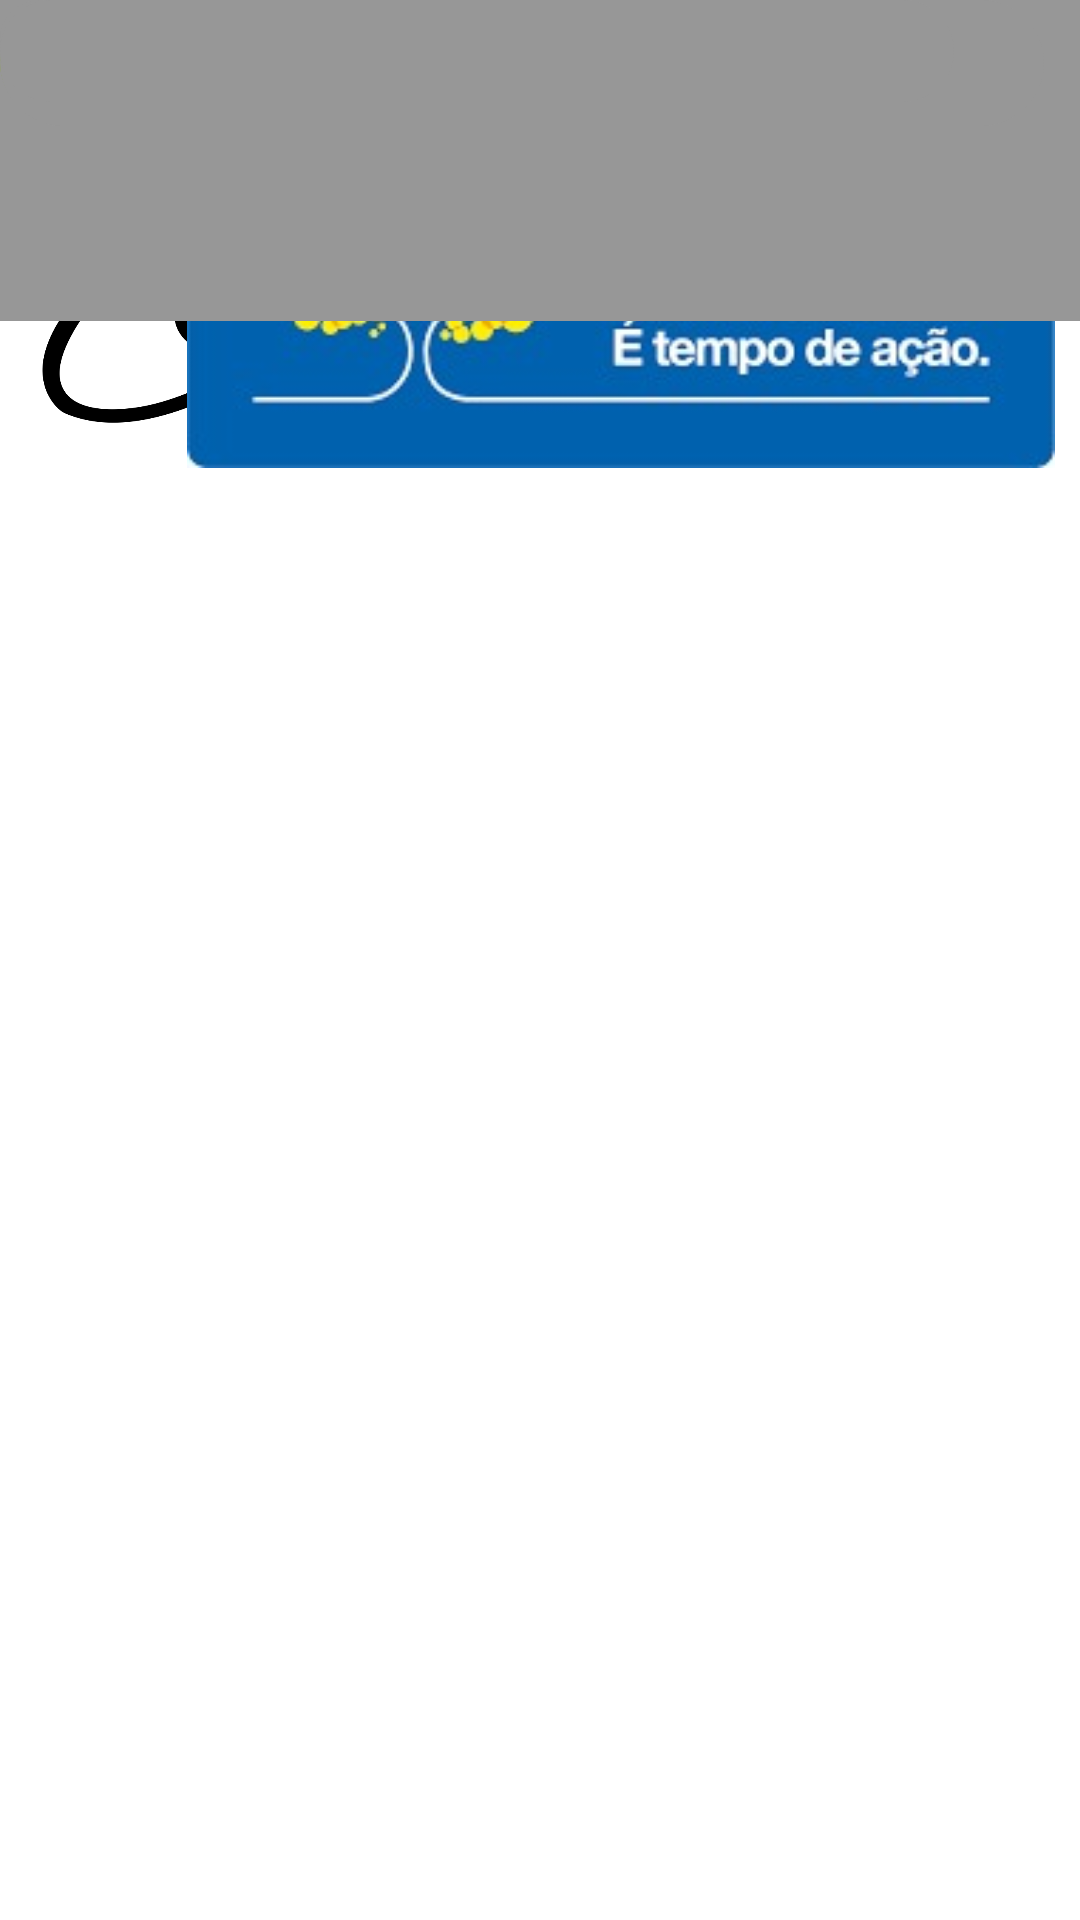

The Android layout XML behind this screen, and the referenced resources:
<!-- AndroidManifest.xml: application theme Theme.ControleMaterial -->
<!-- res/layout/activity_tela_cadastro.xml -->
<?xml version="1.0" encoding="utf-8"?>
<androidx.constraintlayout.widget.ConstraintLayout xmlns:android="http://schemas.android.com/apk/res/android"
    xmlns:app="http://schemas.android.com/apk/res-auto"
    xmlns:tools="http://schemas.android.com/tools"
    android:layout_width="match_parent"
    android:background="@drawable/bg_layer_gradient"
    android:layout_height="match_parent"
    tools:context=".TelaCadastro">

    <ImageView
        android:id="@+id/logoCEMI"
        android:layout_width="203dp"
        android:layout_height="141dp"
        android:src="@drawable/cemilogo"
        tools:ignore="MissingConstraints"
        tools:layout_editor_absoluteX="-1dp"
        tools:layout_editor_absoluteY="2dp" />

    <TextView
        android:id="@+id/CadastroEconsulta"
        android:layout_width="210dp"
        android:layout_height="135dp"
        android:text="Cadastro e consulta"
        android:textAlignment="center"
        android:textColor="@color/black"
        android:textSize="45sp"
        tools:layout_editor_absoluteX="202dp"
        tools:layout_editor_absoluteY="3dp"
        tools:ignore="MissingConstraints" />


    <ImageView
        android:id="@+id/logoGDF"
        android:layout_width="414dp"
        android:layout_height="156dp"
        android:src="@drawable/gdf_jpg"
        tools:ignore="MissingConstraints"
        tools:layout_editor_absoluteX="0dp"
        tools:layout_editor_absoluteY="572dp" />

    <TextView
        android:id="@+id/NumeroDescription"
        android:layout_width="235dp"
        android:layout_height="35dp"
        android:text="Número do Patrimônio"
        android:textAllCaps="true"
        android:textColor="@color/black"
        android:textSize="18sp"
        android:textStyle="normal"
        tools:ignore="MissingConstraints"
        tools:layout_editor_absoluteX="16dp"
        tools:layout_editor_absoluteY="166dp" />

    <TextView
        android:id="@+id/NomeDescription"
        android:layout_width="235dp"
        android:layout_height="35dp"
        android:text="Nome do Patrimônio"
        android:textAllCaps="true"
        android:textColor="@color/black"
        android:textSize="18sp"
        android:textStyle="normal"
        tools:ignore="MissingConstraints"
        tools:layout_editor_absoluteX="16dp"
        tools:layout_editor_absoluteY="274dp" />

    <TextView
        android:id="@+id/DescriptionNamed"
        android:layout_width="wrap_content"
        android:layout_height="wrap_content"
        android:text="DESCRIÇÃO PATRIMÔNIO"
        android:textAllCaps="true"
        android:textColor="@color/black"
        android:textSize="18sp"
        android:textStyle="bold|normal"
        tools:ignore="MissingConstraints"
        tools:layout_editor_absoluteX="16dp"
        tools:layout_editor_absoluteY="370dp" />

    <EditText
        android:id="@+id/textodesscription"
        android:layout_width="337dp"
        android:layout_height="79dp"
        android:backgroundTint="#171717"
        android:ems="10"
        android:gravity="start|top"
        android:inputType="textMultiLine"
        tools:ignore="MissingConstraints"
        tools:layout_editor_absoluteX="29dp"
        tools:layout_editor_absoluteY="408dp" />

    <View
        android:id="@+id/description"
        android:layout_width="364dp"
        android:layout_height="107dp"
        android:background="#979797"
        tools:ignore="MissingConstraints"
        tools:layout_editor_absoluteX="16dp"
        tools:layout_editor_absoluteY="394dp" />

    <Button
        android:id="@+id/buttonFinalizar"
        android:layout_width="203dp"
        android:layout_height="41dp"
        android:background="@drawable/bg_collor_normal"
        android:text="FINALIZAR CADASTRO"
        android:textColor="@color/black"
        android:textSize="18sp"
        android:textStyle="bold"
        android:textAlignment="center"
        android:textAllCaps="true"
        tools:layout_editor_absoluteX="93dp"
        tools:layout_editor_absoluteY="518dp"
        tools:ignore="MissingConstraints" />

    <View
        android:id="@+id/NumeroPrDescription"
        android:layout_width="342dp"
        android:layout_height="34dp"
        android:background="@drawable/fichacolor"
        tools:layout_editor_absoluteX="16dp"
        tools:layout_editor_absoluteY="216dp"
        tools:ignore="MissingConstraints" />

    <TextView
        android:id="@+id/NumeroPRnumber"
        android:layout_width="324dp"
        android:layout_height="26dp"
        android:background="@drawable/fichacolor"
        android:inputType="number"
        tools:layout_editor_absoluteX="29dp"
        tools:layout_editor_absoluteY="219dp"
        tools:ignore="MissingConstraints" />

    <View
        android:id="@+id/NomePrDiscription"
        android:layout_width="348dp"
        android:layout_height="42dp"
        android:background="@drawable/fichacolor"
        tools:ignore="MissingConstraints"
        tools:layout_editor_absoluteX="18dp"
        tools:layout_editor_absoluteY="318dp" />

    <TextView
        android:id="@+id/NomePrname"
        android:layout_width="318dp"
        android:layout_height="34dp"
        android:background="@drawable/fichacolor"
        android:inputType="text"
        tools:ignore="MissingConstraints"
        tools:layout_editor_absoluteX="29dp"
        tools:layout_editor_absoluteY="323dp" />


</androidx.constraintlayout.widget.ConstraintLayout>
<!-- resources referenced by this layout -->
<resources>
  <color name="black">#FF000000</color>
  <!-- drawable bg_collor_normal (drawable) -->
  <?xml version="1.0" encoding="utf-8"?>
  <shape xmlns:android="http://schemas.android.com/apk/res/android"
      android:shape="rectangle">
      
      <solid android:color="#89B11B"/>
      <corners android:radius="105dp"/>
  </shape>
  <!-- drawable bg_layer_gradient (drawable) -->
  <?xml version="1.0" encoding="utf-8"?>
  <shape xmlns:android="http://schemas.android.com/apk/res/android"
      android:shape="rectangle">
  
      <gradient
          android:angle="90"
          android:centerColor="#ffff"
          android:endColor="@color/white"
          android:startColor="#ffff"/>
  
  </shape>
  <!-- drawable cemilogo: png bitmap (drawable, 112532 bytes) -->
  <!-- drawable fichacolor (drawable) -->
  <?xml version="1.0" encoding="utf-8"?>
  <shape xmlns:android="http://schemas.android.com/apk/res/android"
      android:shape="rectangle">
      <solid android:color="#979797"/>
      <corners android:radius="155dp"/>
  
  </shape>
  <!-- drawable gdf_jpg: jpeg bitmap (drawable, 19334 bytes) -->
  <style name="Theme.ControleMaterial" parent="Theme.MaterialComponents.DayNight.DarkActionBar">
          
          <item name="colorPrimary">@color/white</item>
          <item name="colorPrimaryVariant">@color/white</item>
          <item name="colorOnPrimary">@color/black</item>
          
          <item name="colorSecondary">@color/blue</item>
          <item name="colorSecondaryVariant">@color/blue</item>
          <item name="colorOnSecondary">@color/black</item>
          
          <item name="android:statusBarColor" tools:targetApi="l">?attr/colorPrimaryVariant</item>
          
      </style>
  <color name="white">#FFFFFFFF</color>
  <color name="blue">#2AADF7</color>
</resources>
